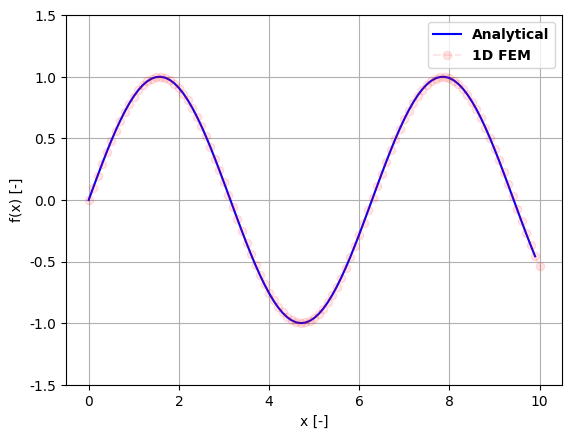

Here is the Python script that generated this plot:
# 1D FEM for Helmholtz equation
# Last modified: September 02 2019
# Coded by Takuro TOKUNAGA

import numpy as np
import time
import scipy.linalg
from scipy.integrate import quad

# for graph
#import matplotlib
import matplotlib.pyplot as plt
import matplotlib.font_manager as font_manager

start = time.time()

# functions for begin & finish
def begin():
    print ("begin")

def end():
    print ("finish")


# Boundary condition as function
def boundary_d(node, Dirichlet): # Dirichlet boundary

    bmat[:] -= Dirichlet*Amat[node,:]
    bmat[node] = Dirichlet
    Amat[node,:] = 0.0 # row zero fix
    Amat[:,node] = 0.0 # Column zero fix
    Amat[node,node] = 1.0 # diagonal one fix

def boundary_n(node, Neumann): # Neumann boundary
    bmat[node] += Neumann

def analytical(argx):
    fx = np.sin(argx)

    return fx


# function parameters
xmin = 0 # can change
xmax = 10 # can change

## parameters group
# FEM parameters
size = 2    # cannot change
element = 100 # can change
node_t = element + 1 # total node number, cannot change
node_d = 0 # Dirichlet boundary node number, can change
node_n = element # Neumann boundary node number, can change
Dirichlet = 0 # Dirichlet boundary condition
Neumann = np.cos(xmax) # Neumann boundary condition

elength = (xmax-xmin)/element # no need to change
xvector = np.zeros(node_t, dtype='float64')
xvector[0] = xmin
for i in range(element):
    xvector[i+1] = xvector[i] + elength

# total matrix
Amat = np.zeros((node_t,node_t), dtype='float64')
A2mat = np.zeros((node_t,node_t), dtype='float64')
bmat = np.zeros(node_t, dtype='float64')
umat = np.zeros(node_t, dtype='float64')

# element matrix
eAmat = np.zeros((size,size), dtype='float64')
eA2mat = np.zeros((size,size), dtype='float64')
ebmat = np.zeros(size, dtype='float64')

# element matrix initialization
for i in range(size):
    ebmat[i] = 1.0
    for j in range(size):
        if i==j:
            eAmat[i][j] = 1.0
        else:
            eAmat[i][j] = -1.0

#print(str(eAmat))
#print(str(ebmat))

# A & b matrix initialize
for i in range(element):
    #ebmat[0] = xvector[i+1]*quad(fx,xvector[i],xvector[i+1])[0] - quad(xfx,xvector[i],xvector[i+1])[0]
    #ebmat[1] = -xvector[i]*quad(fx,xvector[i],xvector[i+1])[0] + quad(xfx,xvector[i],xvector[i+1])[0]
    for j in range(size):
        #bmat[j+i] += ebmat[j]
        for k in range(size):
            def basfx00(argx): # basis function 1
                fx = (xvector[i+1]-argx)*(xvector[i+1]-argx)

                return fx

            def basfx01(argx): # basis function 1
                fx = (xvector[i+1]-argx)*(argx-xvector[i])

                return fx

            def basfx10(argx): # basis function 1
                fx = (argx-xvector[i])*(xvector[i+1]-argx)

                return fx

            def basfx11(argx): # basis function 2
                fx = (argx-xvector[i])*(argx-xvector[i])

                return fx

            eA2mat[0][0] = quad(basfx00,xvector[i],xvector[i+1])[0]
            eA2mat[0][1] = quad(basfx01,xvector[i],xvector[i+1])[0]
            eA2mat[1][0] = quad(basfx10,xvector[i],xvector[i+1])[0]
            eA2mat[1][1] = quad(basfx11,xvector[i],xvector[i+1])[0]


            Amat[j+i][k+i] += eAmat[j][k]
            A2mat[j+i][k+i] += eA2mat[j][k]

Amat = (1/elength)*Amat
A2mat = (1/np.power(elength,2.0))*A2mat
Amat = Amat - A2mat # dont forget the minus sign
#bmat = -(1/elength)*bmat # don't forget sign

#print(Amat)
print(A2mat)
#print(bmat)

# main start
begin()


# file open
f0 = open('fem.txt', 'w')
f1 = open('analytical.txt', 'w')

# Boundary condition
boundary_d(node_d, Dirichlet)
boundary_n(node_n, Neumann)

#print(Amat)
#print(bmat)

# solving
umat = np.linalg.solve(Amat,bmat)
#print(umat)

exact_x = np.arange(xmin,xmax,0.1)
exact_y = analytical(exact_x)

# output to file
for i in range(node_t):
    f0.write(str(xvector[i]))
    f0.write(str(' '))
    f0.write(str(umat[i]))
    f0.write(str('\n'))

# graph display
csfont = {'fontname':'Times New Roman'} # define font
plt.figure

plt.grid() # grid display
plt.plot(exact_x, exact_y, 'blue', label="Analytical")
plt.plot(xvector, umat,'ro--',alpha = 0.1, label="1D FEM")
## graph information
#plt.title('Distribution', **csfont) # graph title
plt.xlabel('x [-]', fontdict=None, labelpad=None, **csfont)
plt.ylabel('f(x) [-]', fontdict=None, labelpad=None, **csfont)

# font for legend
font = font_manager.FontProperties(family='Times New Roman',
                                   weight='bold',
                                   style='normal', size=10)
plt.legend(loc='upper right', prop=font) # legend

# plot options
plt.xticks([0.0, 2.0, 4.0, 6.0, 8.0, 10.0], **csfont)
plt.yticks([-1.5, -1.0, -0.5, 0.0, 0.5, 1.0, 1.5], **csfont)
# graph save & display
plt.savefig("solution.png") # 1. file saving (1. should be before 2.)
plt.show()                  # 2. file showing (2. should be after 1.)


# file close
f0.close()
f1.close()

# main end
end()

# time display
elapsed_time = time.time()-start
print("elapsed_time:{:.2f}".format(elapsed_time) + "[sec]")
